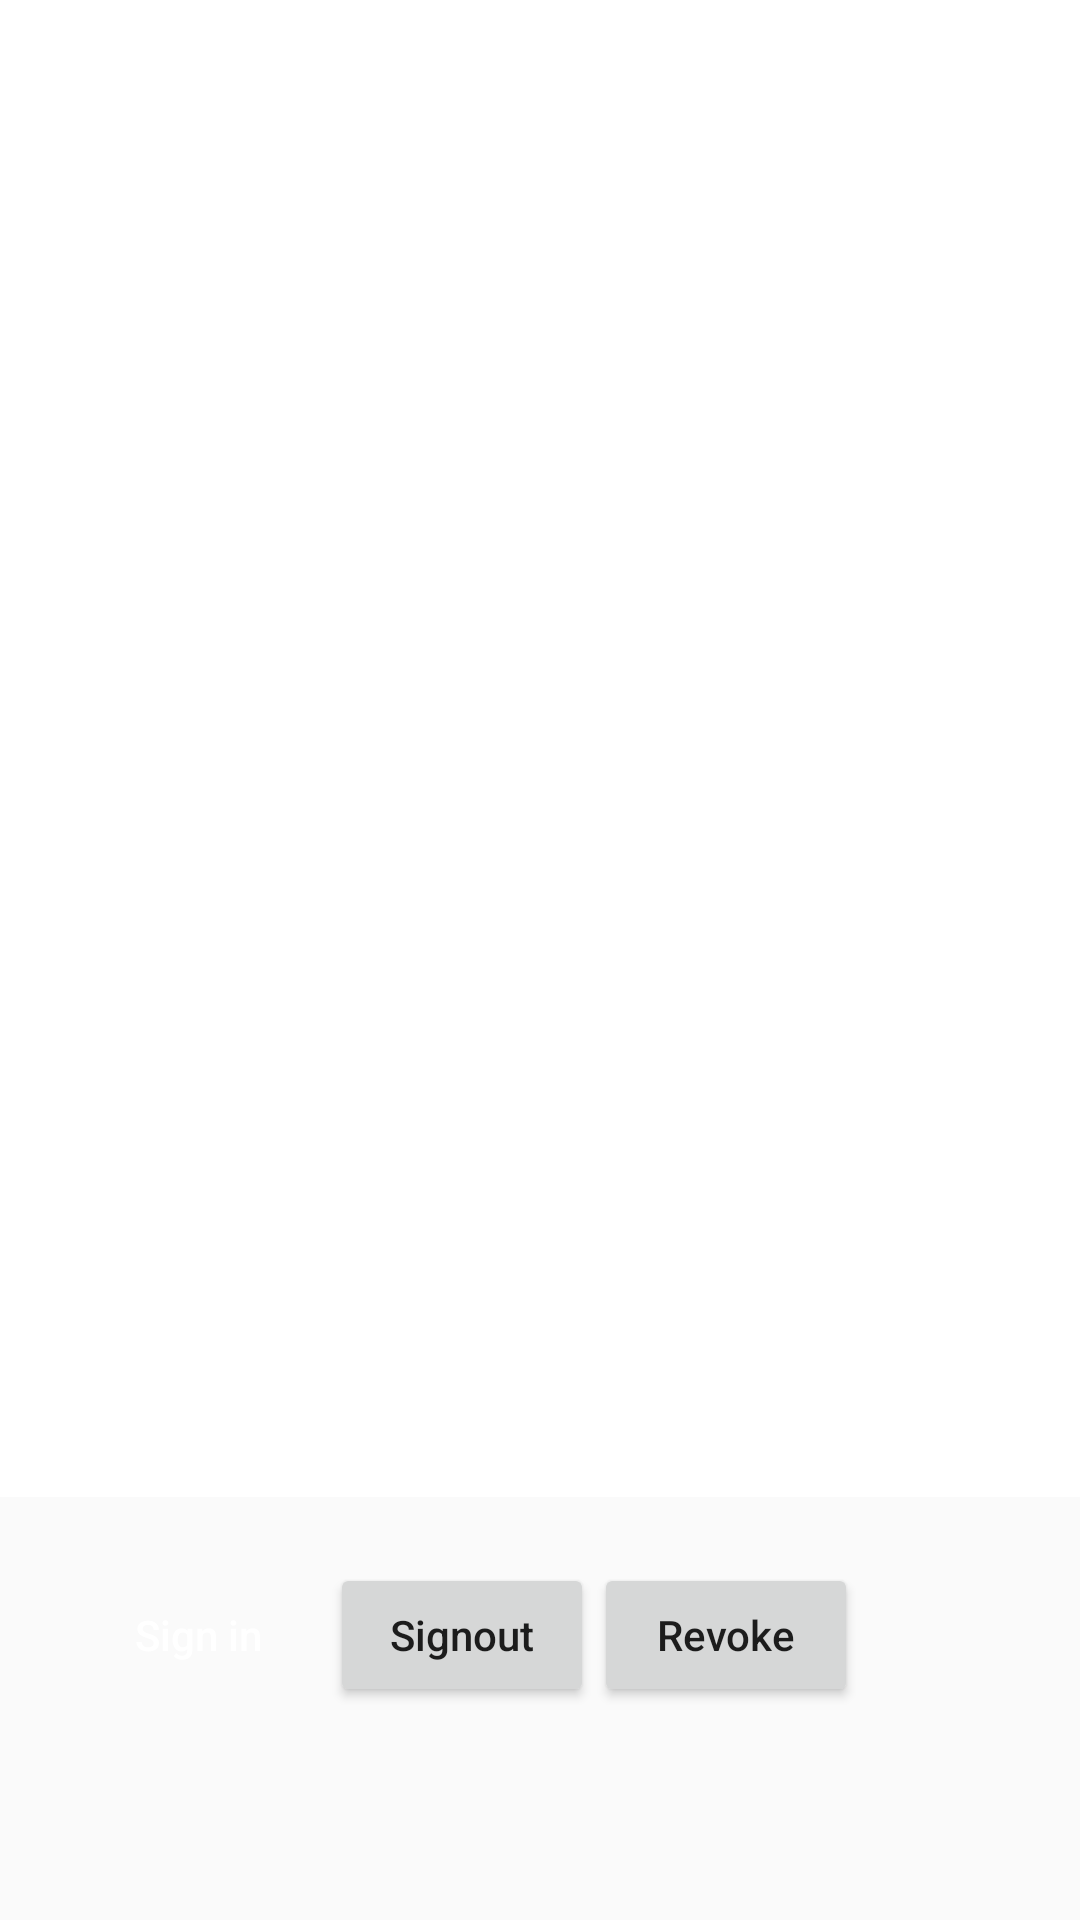

Here is an Android app screen rendered from its layout file. Give the layout XML and the strings, colors and styles it references.
<!-- AndroidManifest.xml: application theme AppTheme -->
<!-- res/layout/content_main.xml -->
<?xml version="1.0" encoding="utf-8"?>
<LinearLayout xmlns:android="http://schemas.android.com/apk/res/android"
    xmlns:app="http://schemas.android.com/apk/res-auto"
    xmlns:tools="http://schemas.android.com/tools"
    android:layout_width="match_parent"
    android:layout_height="match_parent"
    android:orientation="vertical"
    app:layout_behavior="@string/appbar_scrolling_view_behavior"
    tools:context="com.udacity.syed.newsapplication.MainActivity"
    tools:showIn="@layout/app_bar_main">

    <android.support.v4.view.ViewPager
        android:id="@+id/viewpager"
        android:layout_width="match_parent"
        android:layout_height="0px"
        android:layout_weight="1"
        android:background="@android:color/white" />

    <LinearLayout
        android:id="@+id/sign_layout"
        android:layout_width="match_parent"
        android:layout_height="wrap_content"
        android:orientation="vertical"
        android:padding="20dip">

        <LinearLayout
            android:layout_width="wrap_content"
            android:layout_height="wrap_content"
            android:orientation="horizontal"
            android:padding="2dip">

            <Button
                android:id="@+id/sign_in_button"
                android:layout_width="wrap_content"
                android:layout_height="wrap_content"
                android:background="@drawable/button_custom"
                android:gravity="center|center_vertical"
                android:text="@string/singin"
                android:textAllCaps="false"
                android:textColor="#FFFFFF" />

            <Button
                android:id="@+id/sign_out_button"
                android:layout_width="wrap_content"
                android:layout_height="wrap_content"
                android:enabled="true"
                android:text="@string/signout"
                android:textAllCaps="false" />

            <Button
                android:id="@+id/revoke_access_button"
                android:layout_width="wrap_content"
                android:layout_height="wrap_content"
                android:enabled="true"
                android:text="@string/revoke"
                android:textAllCaps="false" />

        </LinearLayout>

        <TextView
            android:id="@+id/sign_in_status"
            android:layout_width="wrap_content"
            android:layout_height="wrap_content"
            android:layout_marginBottom="30dip"
            android:text="" />

    </LinearLayout>
</LinearLayout>
<!-- res/layout/app_bar_main.xml (included above) -->
<?xml version="1.0" encoding="utf-8"?>
<android.support.v4.widget.DrawerLayout xmlns:android="http://schemas.android.com/apk/res/android"
    xmlns:app="http://schemas.android.com/apk/res-auto"
    android:id="@+id/drawer_layout"
    android:layout_width="match_parent"
    android:layout_height="match_parent"
    android:fitsSystemWindows="true">

    <android.support.design.widget.CoordinatorLayout xmlns:android="http://schemas.android.com/apk/res/android"
        xmlns:app="http://schemas.android.com/apk/res-auto"
        android:layout_width="match_parent"
        android:layout_height="match_parent">

        <android.support.design.widget.AppBarLayout
            android:layout_width="match_parent"
            android:layout_height="wrap_content"
            android:theme="@style/AppTheme.AppBarOverlay">


            <android.support.v7.widget.Toolbar
                android:id="@+id/toolbar"
                android:layout_width="match_parent"
                android:layout_height="?attr/actionBarSize"
                android:background="?attr/colorPrimary"
                app:layout_scrollFlags="scroll|enterAlways|snap"
                app:popupTheme="@style/ThemeOverlay.AppCompat.Light" />


            <android.support.design.widget.TabLayout
                android:id="@+id/sliding_tabs"
                android:layout_width="match_parent"
                android:layout_height="wrap_content"
                app:tabMode="scrollable" />


        </android.support.design.widget.AppBarLayout>

        <include layout="@layout/content_main" />


    </android.support.design.widget.CoordinatorLayout>
</android.support.v4.widget.DrawerLayout>
<!-- resources referenced by this layout -->
<resources>
  <!-- drawable button_custom (drawable) -->
  <?xml version="1.0" encoding="utf-8"?>
  <selector xmlns:android="http://schemas.android.com/apk/res/android">
      <item android:drawable="@drawable/btn_google_signin_pressed" android:state_pressed="true" />
      <item android:drawable="@drawable/btn_google_signin_focus" android:state_focused="true" />
      <item android:drawable="@drawable/btn_google_signin_disabled" android:state_enabled="false" />
      <item android:drawable="@drawable/btn_google_signin_normal" />
  </selector>
  <string name="revoke">Revoke</string>
  <string name="signout">Signout</string>
  <string name="singin">Sign in</string>
  <style name="AppTheme.AppBarOverlay" parent="ThemeOverlay.AppCompat.Dark.ActionBar" />
  <style name="AppTheme" parent="Theme.AppCompat.Light.DarkActionBar">
          
          <item name="colorPrimary">@color/colorPrimary</item>
          <item name="colorPrimaryDark">@color/colorPrimaryDark</item>
          <item name="colorAccent">@color/colorAccent</item>
          <item name="preferenceTheme">@style/PreferenceThemeOverlay</item>
          <item name="android:windowContentTransitions">true</item>
  
      </style>
  <color name="colorPrimary">#0d47a1</color>
  <color name="colorPrimaryDark">#002171</color>
  <color name="colorAccent">#fb8c00</color>
</resources>
